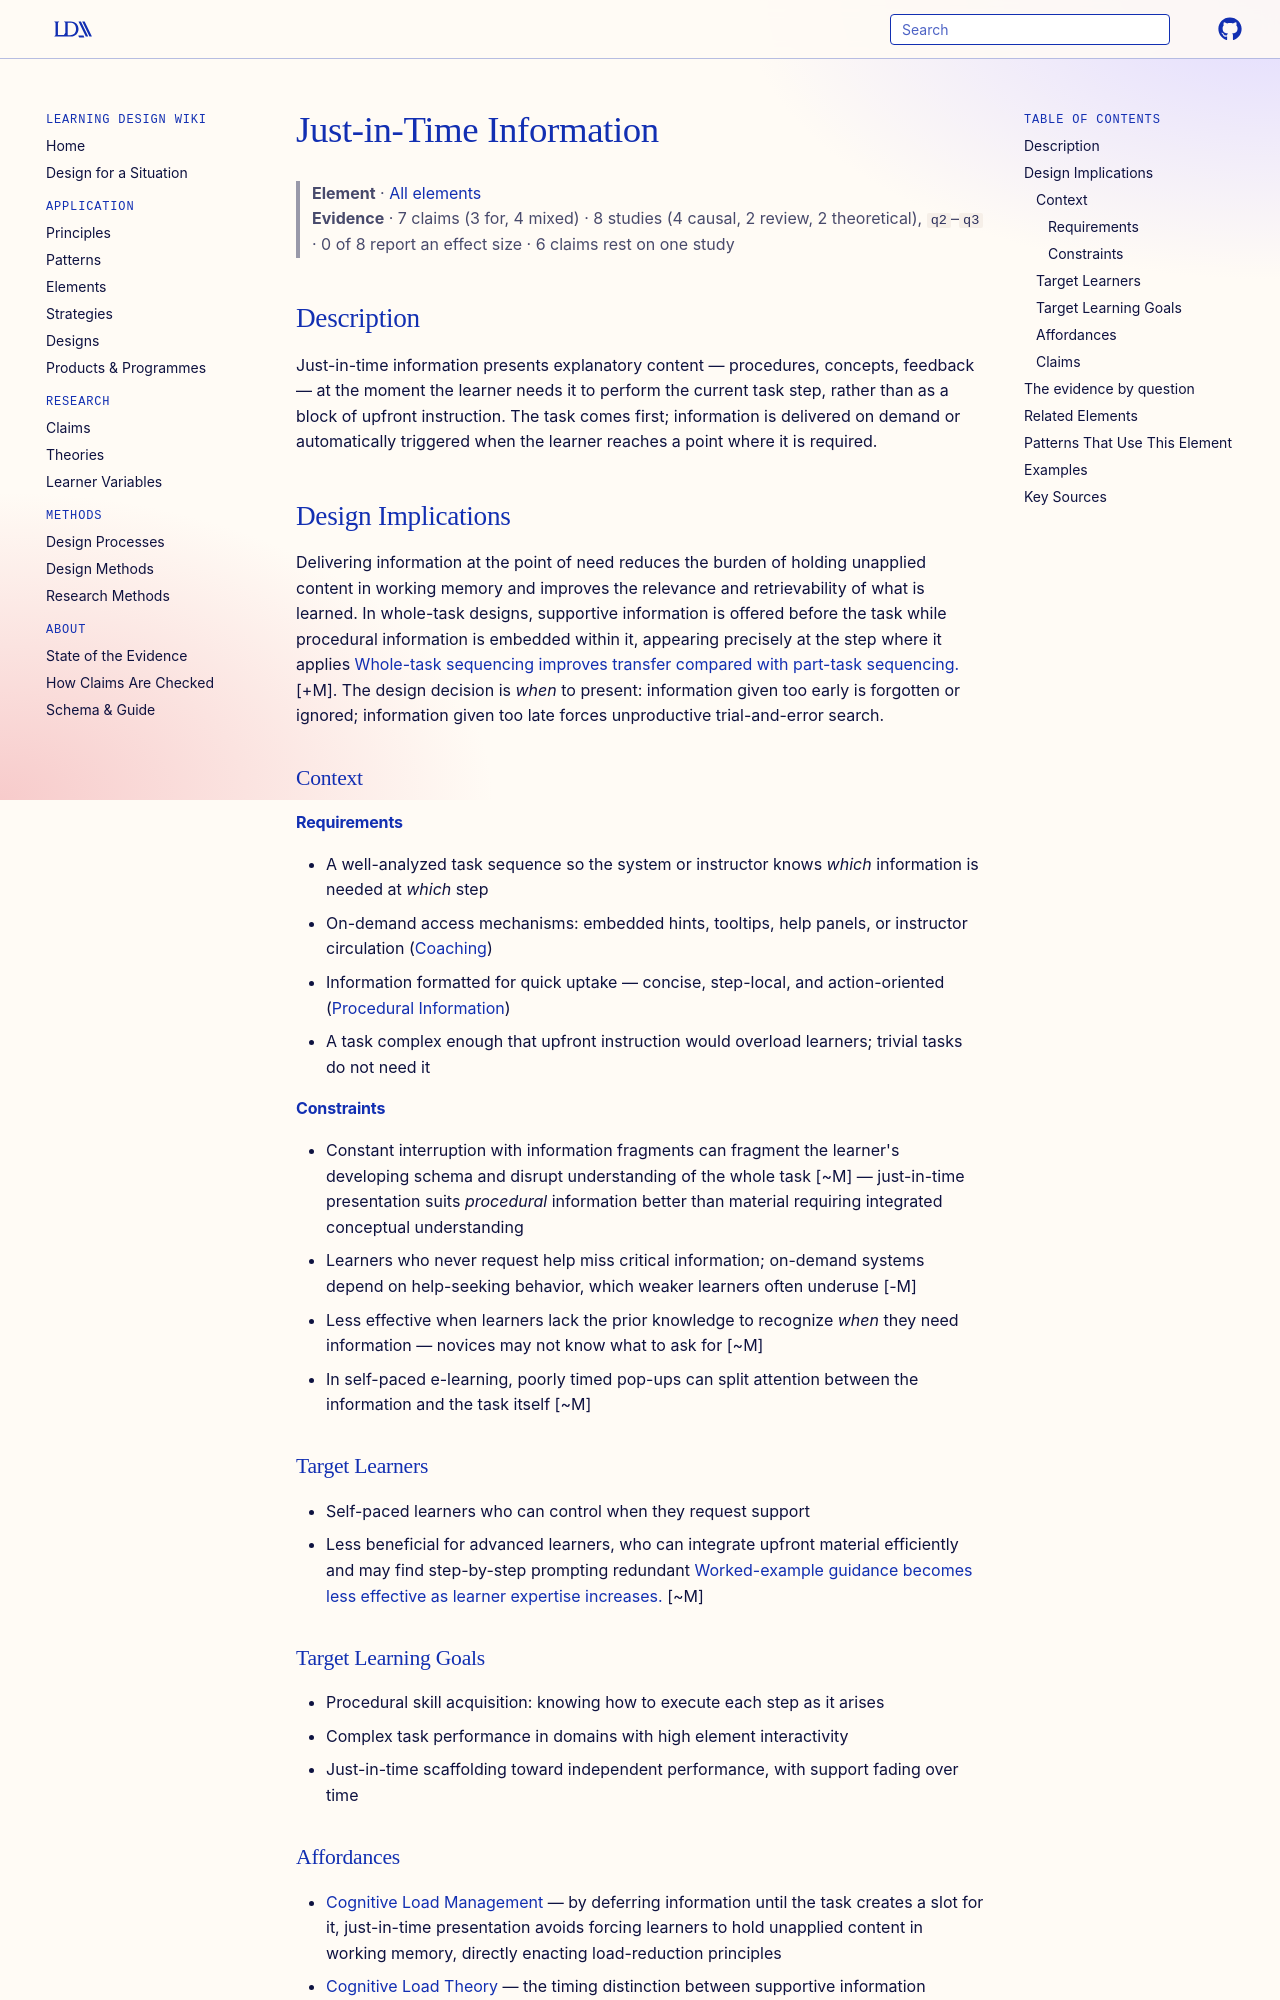

repository: Learning-Design-Alliance/learning-wiki · page: elements/just-in-time-information/index.html · generator: mkdocs

---
type: element
id: just-in-time-information
title: Just-in-Time Information
description: Instruction is provided at the point of need rather than upfront.
canonical: true
status: review
generated:
  by: "claude/unspecified"
  at: 2026-08-29
---

# Just-in-Time Information

> **Element** · [All elements](index.md)
> **Evidence** · 7 claims (3 for, 4 mixed) · 8 studies (4 causal, 2 review, 2 theoretical), `q2`–`q3` · 0 of 8 report an effect size · 6 claims rest on one study

## Description
Just-in-time information presents explanatory content — procedures, concepts, feedback — at the moment the learner needs it to perform the current task step, rather than as a block of upfront instruction. The task comes first; information is delivered on demand or automatically triggered when the learner reaches a point where it is required.

## Design Implications

Delivering information at the point of need reduces the burden of holding unapplied content in working memory and improves the relevance and retrievability of what is learned. In whole-task designs, supportive information is offered before the task while procedural information is embedded within it, appearing precisely at the step where it applies [Whole-task sequencing improves transfer compared with part-task sequencing.](../claims/whole-task-performance-improves-transfer.md) [+M]. The design decision is *when* to present: information given too early is forgotten or ignored; information given too late forces unproductive trial-and-error search.

### Context
#### Requirements
- A well-analyzed task sequence so the system or instructor knows *which* information is needed at *which* step
- On-demand access mechanisms: embedded hints, tooltips, help panels, or instructor circulation ([Coaching](coaching.md))
- Information formatted for quick uptake — concise, step-local, and action-oriented ([Procedural Information](procedural-information.md))
- A task complex enough that upfront instruction would overload learners; trivial tasks do not need it

#### Constraints
- Constant interruption with information fragments can fragment the learner's developing schema and disrupt understanding of the whole task [~M] — just-in-time presentation suits *procedural* information better than material requiring integrated conceptual understanding
- Learners who never request help miss critical information; on-demand systems depend on help-seeking behavior, which weaker learners often underuse [-M]
- Less effective when learners lack the prior knowledge to recognize *when* they need information — novices may not know what to ask for [~M]
- In self-paced e-learning, poorly timed pop-ups can split attention between the information and the task itself [~M]

### Target Learners
- Self-paced learners who can control when they request support
- Less beneficial for advanced learners, who can integrate upfront material efficiently and may find step-by-step prompting redundant [Worked-example guidance becomes less effective as learner expertise increases.](../claims/worked-examples-less-effective-with-expertise.md) [~M]

### Target Learning Goals
- Procedural skill acquisition: knowing how to execute each step as it arises
- Complex task performance in domains with high element interactivity
- Just-in-time scaffolding toward independent performance, with support fading over time
